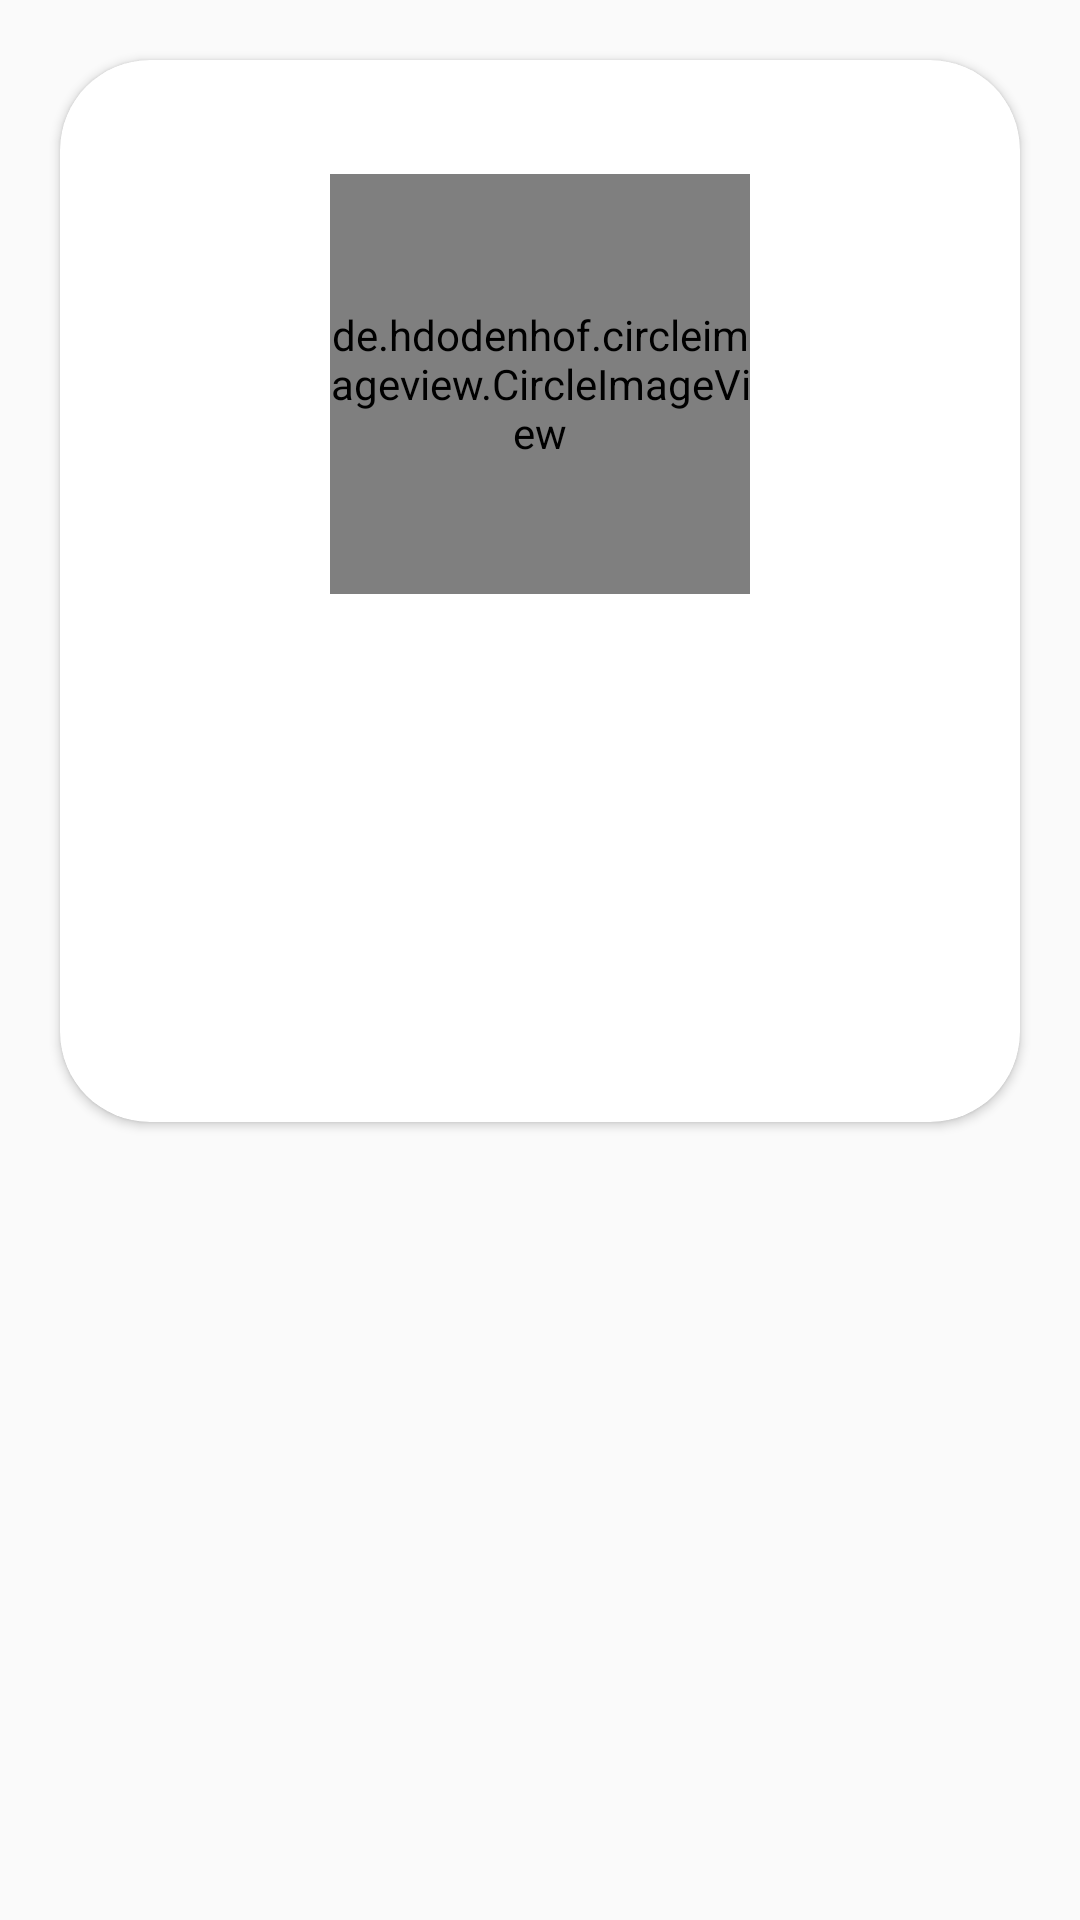

Layout XML and referenced resources for this Android screen:
<!-- AndroidManifest.xml: application theme Theme.Attendink -->
<!-- res/layout/card_content.xml -->
<?xml version="1.0" encoding="utf-8"?>
<LinearLayout xmlns:android="http://schemas.android.com/apk/res/android"
    xmlns:app="http://schemas.android.com/apk/res-auto"
    android:layout_width="match_parent"
    android:layout_height="match_parent"
    android:orientation="vertical">

    <androidx.cardview.widget.CardView
        android:layout_width="wrap_content"
        android:layout_height="wrap_content"
        android:layout_margin="20sp"
        app:cardCornerRadius="30dp">

        <RelativeLayout
            android:layout_width="wrap_content"
            android:layout_height="match_parent"
            android:padding="1dp">

            <ImageView
                android:layout_width="match_parent"
                android:layout_height="300dp"
                android:layout_margin="26sp"
                android:scaleType="fitXY"
                android:scaleX="1.3"
                android:scaleY="1.62"
                android:src="@drawable/ic_profile_card" />

            <LinearLayout
                android:layout_width="match_parent"
                android:layout_height="wrap_content"
                android:layout_centerInParent="true"
                android:orientation="vertical">

                <de.hdodenhof.circleimageview.CircleImageView
                    android:id="@+id/studentImage"
                    android:layout_width="140dp"
                    android:layout_height="140dp"
                    android:layout_gravity="center"
                    android:layout_marginBottom="20sp" />

                <TextView
                    android:id="@+id/name"
                    android:layout_width="match_parent"
                    android:layout_height="wrap_content"
                    android:layout_marginTop="10dp"
                    android:gravity="center_horizontal"
                    android:text="Name"
                    android:textColor="@color/white"
                    android:textSize="22sp" />

                <TextView
                    android:id="@+id/phone"
                    android:layout_width="match_parent"
                    android:layout_height="wrap_content"
                    android:layout_marginTop="10dp"
                    android:gravity="center_horizontal"
                    android:text="Phone"
                    android:textColor="@color/white"
                    android:textSize="22sp" />

                <TextView
                    android:id="@+id/email"
                    android:layout_width="match_parent"
                    android:layout_height="wrap_content"
                    android:layout_marginTop="10dp"
                    android:gravity="center_horizontal"
                    android:text="Name"
                    android:textColor="@color/white"
                    android:textSize="22sp" />

            </LinearLayout>

        </RelativeLayout>

    </androidx.cardview.widget.CardView>

</LinearLayout>
<!-- resources referenced by this layout -->
<resources>
  <style name="Theme.Attendink" parent="Theme.AppCompat.Light.NoActionBar">
          
          <item name="colorPrimary">@color/purple_500</item>
          <item name="colorPrimaryDark">@color/purple_700</item>
          <item name="colorAccent">@color/teal_200</item>
          
      </style>
  <!-- not gathered from this repository: default colours our renderer supplied (Android Studio template values) -->
  <color name="purple_500">#FF6200EE</color>
  <color name="purple_700">#FF3700B3</color>
  <color name="teal_200">#FF03DAC5</color>
  <color name="white">#FFFFFFFF</color>
</resources>
